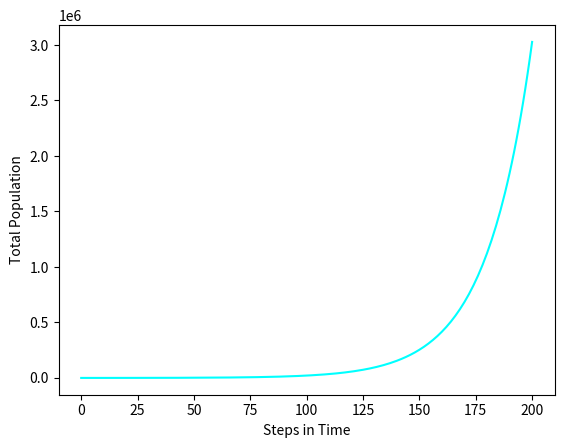
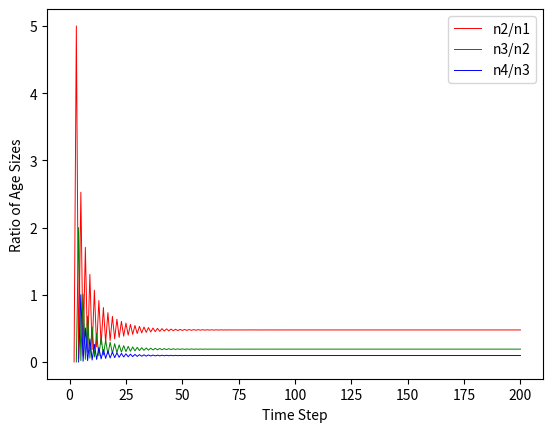
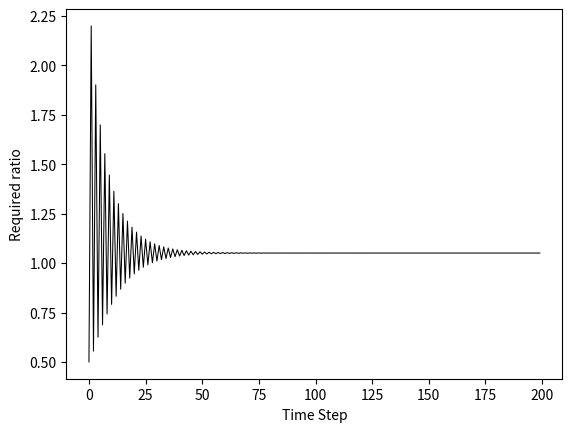

Write the Python code that produced these figures, in order.
import numpy as np
import matplotlib.pyplot as plt

trans_matrix = np.array([[0, 2, 1, 1],
                        [0.5, 0, 0, 0],
                        [0, 0.2, 0, 0],
                        [0, 0, 0.1, 0]])

pop_vec_initial = np.array([200, 0, 0, 0])

time_step = np.arange(0, 201, 1)
time_step_for_last = np.arange(0, 200, 1)

#whole_data = np.array([])
#whole_data = np.append(whole_data, pop_vec_initial, axis = 0)
whole_data = pop_vec_initial

for i in range(200):
    pop_vec = np.matmul(trans_matrix, pop_vec_initial)
    whole_data = np.vstack([whole_data, pop_vec])
    pop_vec_initial = pop_vec

total_pop = np.sum(whole_data, axis=1)

print(whole_data)
#print(total_pop)

# Plotting total population vs time
plt.plot(time_step, total_pop, color="cyan")
plt.xlabel("Steps in Time")
plt.ylabel("Total Population")
plt.show()

# Plotting n_x+1 / n_x for x = 1,2,3

ratio_array_1 = np.array([])
ratio_array_2 = np.array([])
ratio_array_3 = np.array([])

for i in range(len(whole_data)):
    ratio_array_1 = np.append(
        ratio_array_1, whole_data[i][1] / whole_data[i][0])

for i in range(len(whole_data)):
    ratio_array_2 = np.append(
        ratio_array_2, whole_data[i][2] / whole_data[i][1])

for i in range(len(whole_data)):
    ratio_array_3 = np.append(
        ratio_array_3, whole_data[i][3] / whole_data[i][2])

#print(ratio_array_1)
plt.figure()
plt.plot(time_step, ratio_array_1, color="red", linewidth=0.7, label="n2/n1")
plt.plot(time_step, ratio_array_2, color="green", linewidth=0.7, label="n3/n2")
plt.plot(time_step, ratio_array_3, color="blue", linewidth=0.7, label="n4/n3")
plt.xlabel("Time Step")
plt.ylabel("Ratio of Age Sizes")
plt.legend()
plt.show()

# Plotting N_t+1 vs N_t
pop_ratio = np.array([])
for i in range(len(total_pop)-1):
    pop_ratio = np.append(pop_ratio, total_pop[i+1]/total_pop[i])

plt.figure()
plt.plot(time_step_for_last, pop_ratio, color="black", linewidth=0.75, linestyle="solid")
plt.xlabel("Time Step")
plt.ylabel("Required ratio")
plt.show()
